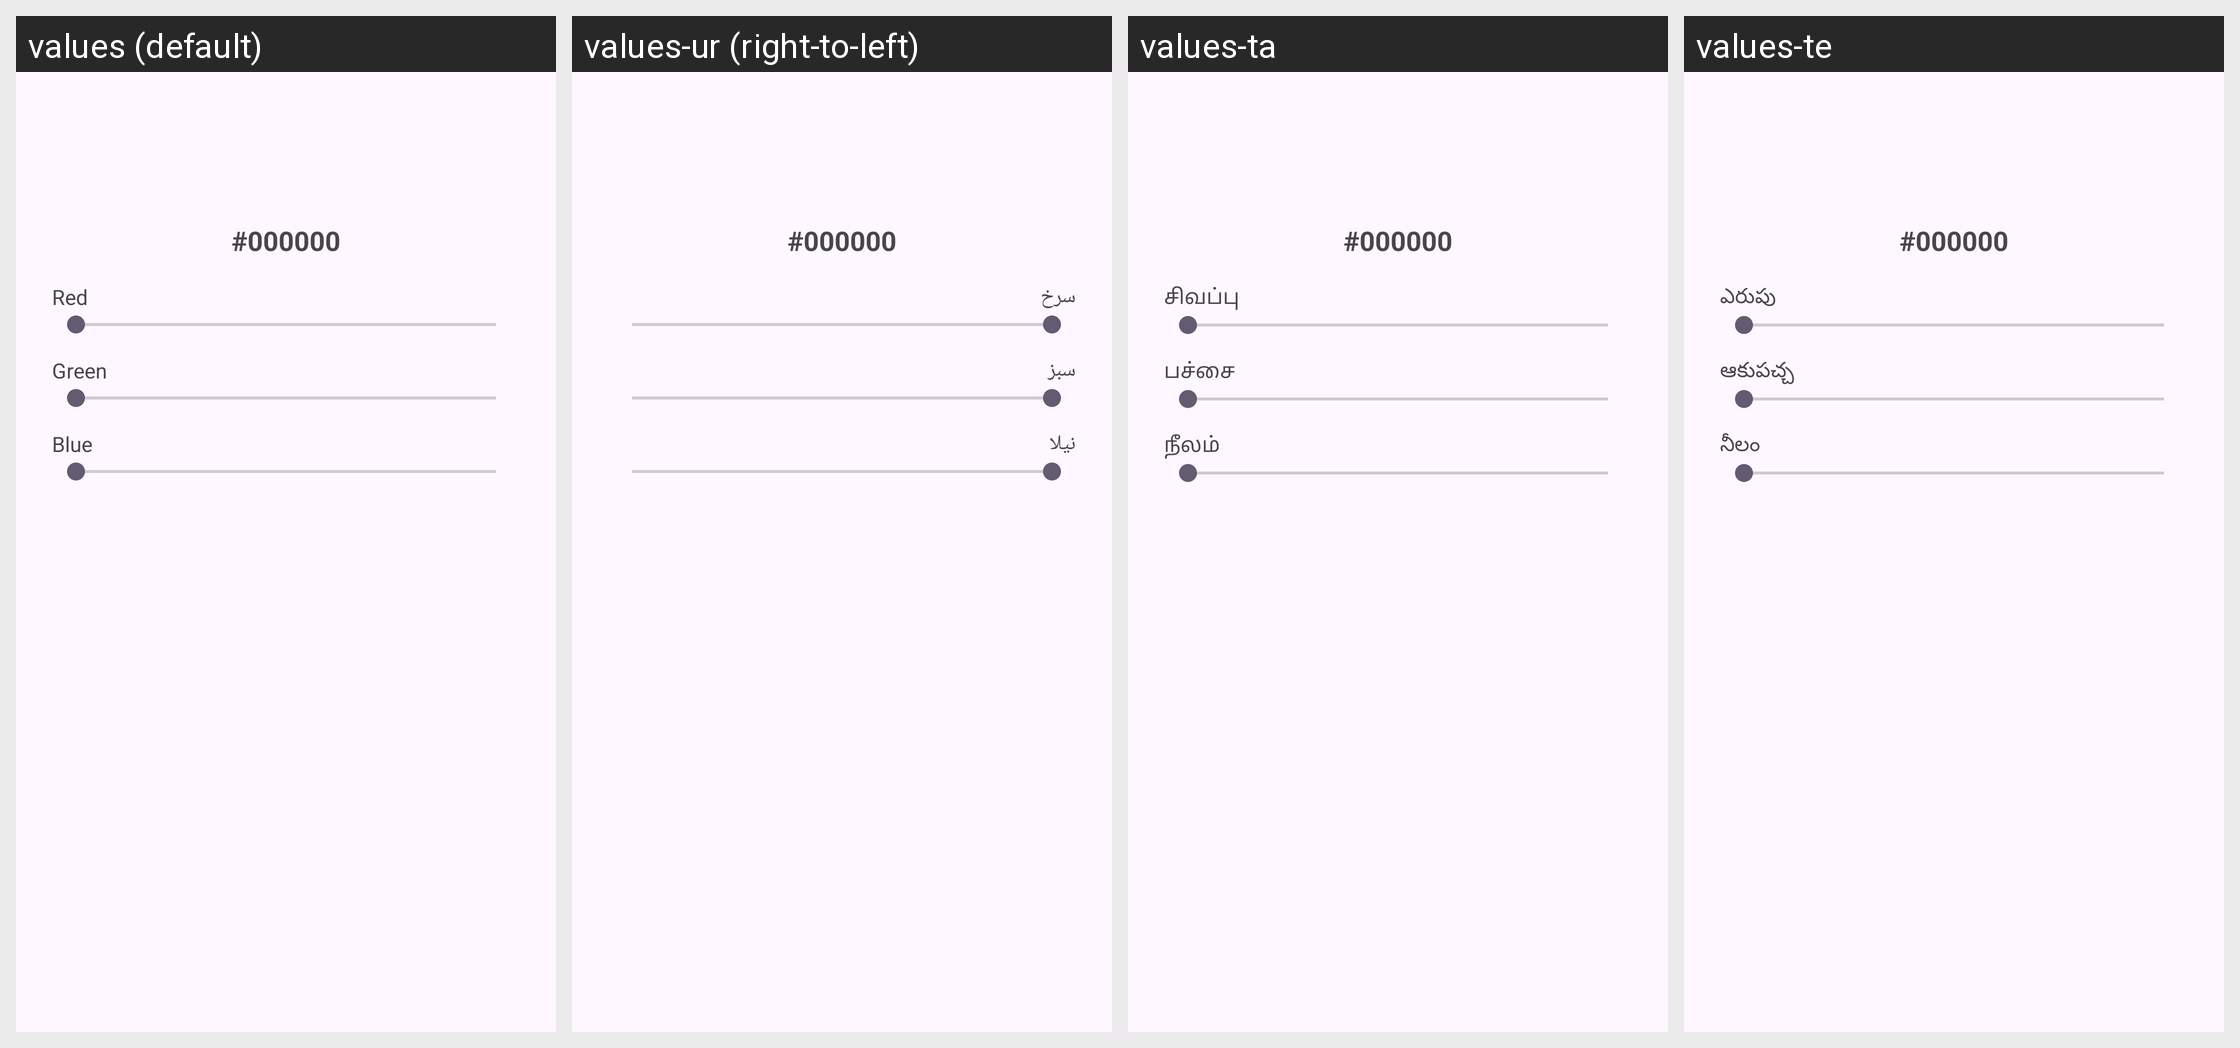

Translations of the strings shown on this Android screen, per locale in the grid:
Android screen res/layout/dialog_color_picker.xml rendered under 4 locales, left to right: values (default), values-ur (right-to-left), values-ta, values-te. Device: Nexus 5 (rendered at 1080×1920; each locale shown at half size, 540×960, under a caption strip naming it); theme Theme.StopAndGo.
Other locales in the repository, not shown: values-am, values-ar, values-ar-rDZ, values-ar-rEG, values-ar-rIQ, values-ar-rLB, values-ar-rSD, values-ar-rTN, values-bn, values-de, values-en-rGB, values-es, values-es-rMX, values-fa, values-fr, values-gu, values-ha, values-hi, values-hu, values-in, values-it, values-ja, values-jv, values-kn, values-ko, values-mr, values-pa-rPK, values-pl, values-pt, values-pt-rBR, values-ro, values-ru, values-sw, values-th, values-tl, values-tr, values-uk, values-vi, values-wuu-rCN, values-yo, values-zh-rCN, values-zh-rHK, values-zh-rTW.
Strings drawn on this screen, with the default value and each locale's value (text and hints the layout hard-codes, and strings that could not be matched under every locale, appear in the picture but are not listed):

hint_hex_value_display
  values: #000000
  values-ur: #000000  [not translated; the default value is used]
  values-ta: #000000  [not translated; the default value is used]
  values-te: #000000  [not translated; the default value is used]

red_label
  values: Red
  values-ur: سرخ
  values-ta: சிவப்பு
  values-te: ఎరుపు

green_label
  values: Green
  values-ur: سبز
  values-ta: பச்சை
  values-te: ఆకుపచ్చ

blue_label
  values: Blue
  values-ur: نیلا
  values-ta: நீலம்
  values-te: నీలం
